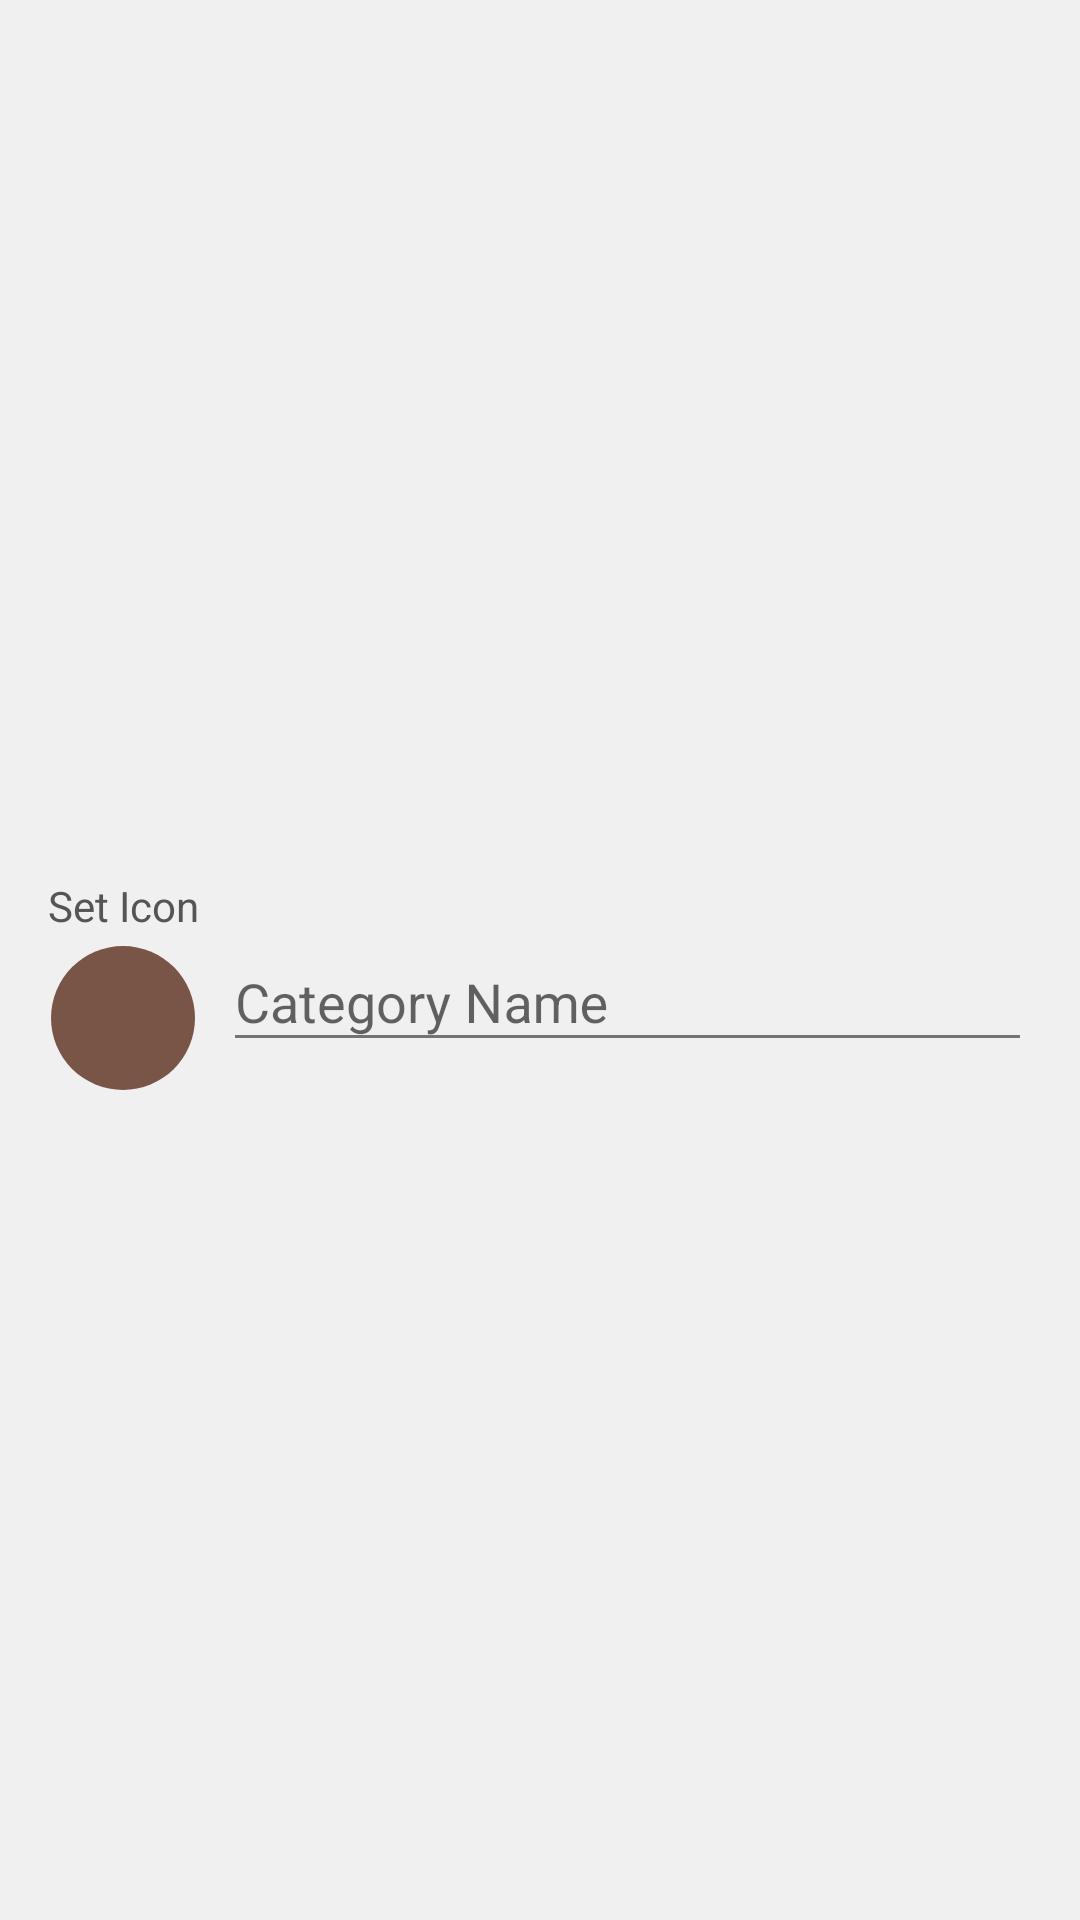

Android layout source for this screen:
<!-- AndroidManifest.xml: application theme AppTheme -->
<!-- res/layout/dialog_new_category.xml -->
<?xml version="1.0" encoding="utf-8"?>
<LinearLayout
    xmlns:android="http://schemas.android.com/apk/res/android"
    xmlns:tools="http://schemas.android.com/tools"
    android:layout_width="match_parent"
    android:layout_height="wrap_content"
    android:gravity="center_vertical"
    android:orientation="horizontal"
    android:paddingTop="16dp"
    android:paddingLeft="16dp"
    android:paddingRight="16dp"
    tools:ignore="HardcodedText">

    <LinearLayout
        android:layout_width="wrap_content"
        android:layout_height="wrap_content"
        android:gravity="center"
        android:orientation="vertical"
        android:layout_marginRight="8dp"
        android:layout_marginEnd="8dp"
        tools:ignore="UseCompoundDrawables">

        <TextView
            android:layout_width="wrap_content"
            android:layout_height="wrap_content"
            android:layout_marginBottom="4dp"
            android:text="Set Icon"/>

        <FrameLayout
            android:layout_width="48dp"
            android:layout_height="48dp"
            android:background="@drawable/circle">

            <ImageView
                android:id="@+id/new_category_icon"
                android:layout_width="48dp"
                android:layout_height="48dp"
                android:padding="12dp"
                android:background="?attr/selectableItemBackground"
                android:clickable="true"
                android:src="@drawable/icon"
                tools:ignore="ContentDescription"/>
        </FrameLayout>
    </LinearLayout>

    <android.support.design.widget.TextInputLayout
        android:id="@+id/new_category_name"
        android:layout_width="match_parent"
        android:layout_height="wrap_content">

        <EditText
            android:layout_width="match_parent"
            android:layout_height="wrap_content"
            android:inputType="text"
            android:hint="Category Name"/>

    </android.support.design.widget.TextInputLayout>

</LinearLayout>
<!-- resources referenced by this layout -->
<resources>
  <!-- drawable circle (drawable) -->
  <?xml version="1.0" encoding="utf-8"?>
  <shape xmlns:android="http://schemas.android.com/apk/res/android"
      android:shape="oval">
  
      <solid android:color="#795548"/>
  
  </shape>
  <style name="AppTheme" parent="Theme.AppCompat.Light.DarkActionBar">
  
          
          <item name="colorPrimary">@color/colorPrimary</item>
          <item name="colorPrimaryDark">@color/colorPrimaryDark</item>
          <item name="colorAccent">@color/colorAccent</item>
          <item name="colorControlNormal">@color/iconColor</item>
          <item name="colorControlActivated">@color/colorAccent</item>
          <item name="android:colorBackground">@color/colorBackground</item>
  
          
          <item name="android:textColorPrimary">@color/textColorPrimary</item>
          <item name="android:textColorSecondary">@color/textColorSecondary</item>
          <item name="android:textColorTertiary">@color/textColorSecondary</item>
  
          
          <item name="colorButtonNormal">@color/colorAccent</item>
          <item name="android:buttonStyle">@style/Widget.AppCompat.Button.Colored</item>
  
          
          <item name="alertDialogTheme">@style/AlertDialogTheme</item>
  
      </style>
  <color name="colorPrimary">#795548</color>
  <color name="colorPrimaryDark">#5D4037</color>
  <color name="colorAccent">#4CAF50</color>
  <color name="iconColor">#737373</color>
  <color name="colorBackground">#F0F0F0</color>
  <color name="textColorPrimary">#212121</color>
  <color name="textColorSecondary">#555555</color>
  <style name="AlertDialogTheme" parent="Theme.AppCompat.Light.Dialog.Alert">
          <item name="buttonBarButtonStyle">@style/AlertDialogButtonStyle</item>
          <item name="android:windowTitleStyle">@style/AlertDialogTitleStyle</item>
      </style>
  <style name="AlertDialogButtonStyle" parent="Widget.AppCompat.Button.ButtonBar.AlertDialog">
          <item name="android:textColor">@color/colorAccent</item>
          <item name="android:textStyle">bold</item>
      </style>
  <style name="AlertDialogTitleStyle" parent="TextAppearance.AppCompat.Title">
          <item name="android:textColor">@color/colorAccent</item>
          <item name="android:textStyle">bold</item>
      </style>
</resources>
